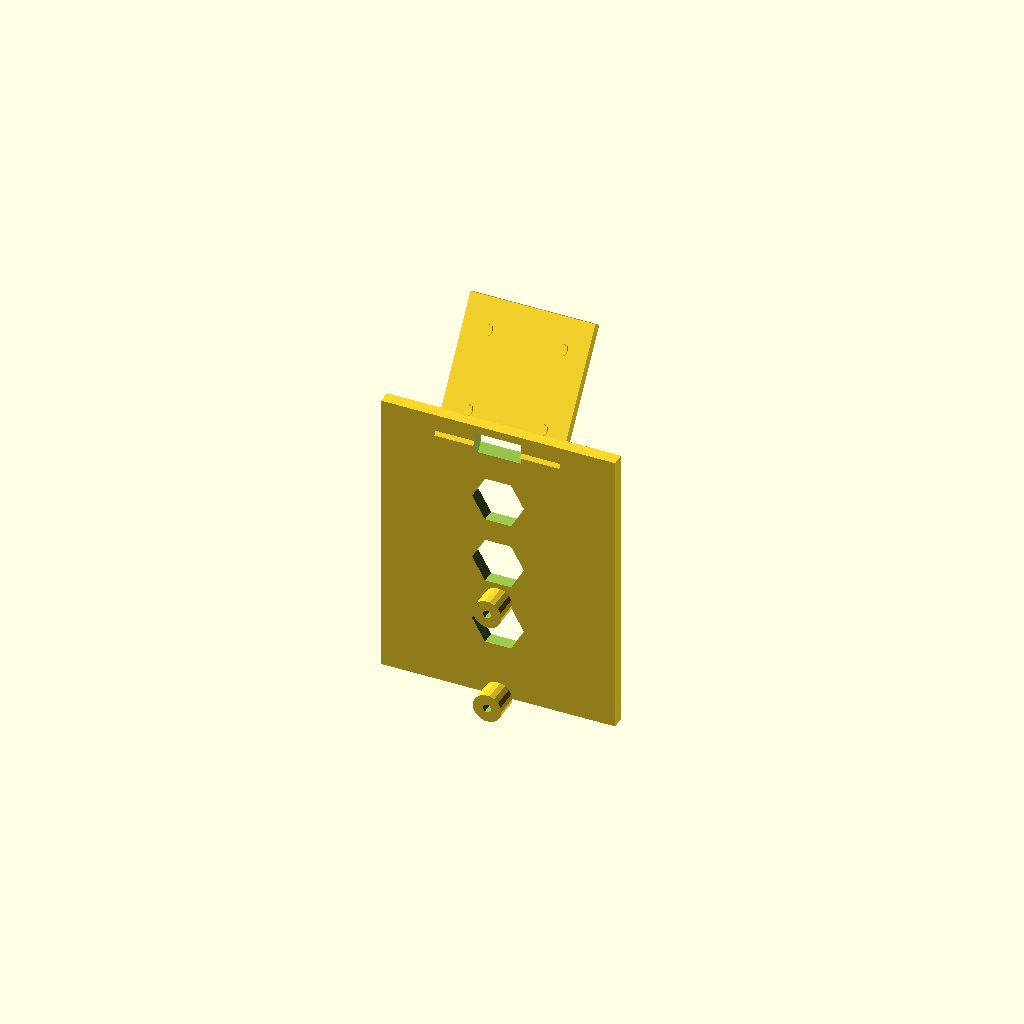
Cell 1: the model at its default parameters.
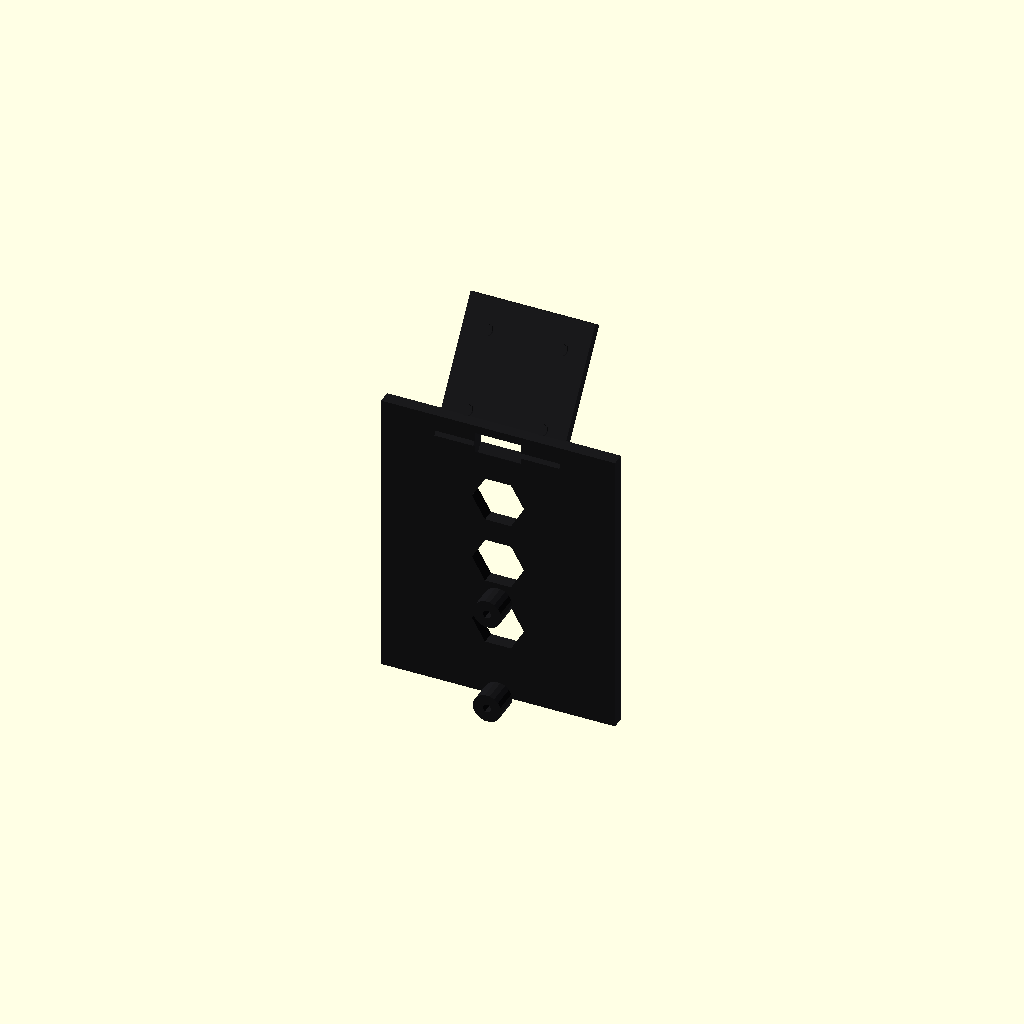
Cell 2: part = "preview" (everything else at default).
All cells are drawn from one camera (rotation 55°, 0°, 25°, orthographic, colour scheme Cornfield), so only the parameter changes between them.
The OpenSCAD source (PRINTS/sentinel_bracket_v3.scad):
// Sentinel V3 — ONE-PIECE, ZERO-SUPPORT bracket for Ender-3 V3 SE
// FIRST PRINCIPLES, take three (2026-08-17):
//   - The only reason V2 needed supports was horizontal hub cylinders.
//     V3 eliminates every long horizontal feature:
//       * plate = vertical wall (prints free)
//       * camera face = 35° lean (< 45° overhang limit -> prints free)
//       * standoffs/board bosses/camera posts = all <= 9mm stubs
//   - Result: the slicer generates NO supports. Nothing to break away.
//   - Camera aim is FIXED (35° down) — wide M12 FOV covers the bed.
//
// INSTALL: +Y faces the bed. Plate bolts to the two cap screws (40mm o/c
// vertical, left end cap) via standoff bosses on the -Y face. Zero 3W
// mounts flat on the +Y face (ports UP). Camera mounts on the lean face
// at the top, looking down at the bed.
//
// part = "bracket" | "preview"

part = "bracket"; // [bracket, preview]

/* [Cap interface — MEASURED 2026-08-16/17] */
screw_spacing = 40.0;   // cap screws, VERTICAL, one above the other
standoff     = 9.0;     // plate back -> cap face (clears irregular cap)
screw_pilot  = 3.4;     // M3 clearance

/* [Hardware] */
cam_pilot = 1.7;        // M2 self-tap (camera posts)
z3w_pilot = 2.1;        // M2.5 self-tap (Zero 3W bosses)

/* [Zero 3W — Radxa v1.11 DXF] */
z3w_x = 65.0; z3w_y = 30.0;
z3w_holes = [[3.55,3.60],[3.60,26.45],[61.40,3.60],[61.40,26.50]];

/* [Camera — measured] */
cam_grid = 28.8; lens_d = 17.0;
cam_lean = 35.0;        // camera face lean from vertical (deg) — <45 => no support

/* [Structure] */
plate_t = 5.0;          // plate thickness (Y)
plate_w = 90.0;         // plate width (X)
plate_h = 112.0;        // vertical plate height (Z)
boss_h  = 4.5;          // Zero 3W boss height (+Y from plate face)
z0      = 56.0;         // board bottom edge height (above upper screw + pocket)

// ===============================================================
module bracket() {
    difference() {
        union() {
            // vertical plate (prints as a wall)
            translate([-plate_w/2, 0, 0]) cube([plate_w, plate_t, plate_h]);
            // standoff bosses on -Y face, at z=0 and z=40 (cap screws)
            for (sz = [0, screw_spacing])
                translate([0, -standoff, sz]) rotate([-90,0,0])
                    cylinder(d = 11, h = standoff);
            // camera lean face assembly: slab + posts, all in ONE transform
            // so the posts actually connect to the slab (fixes 6-shell bug)
            translate([0, plate_t - 6, plate_h - 8]) rotate([-cam_lean, 0, 0]) {
                translate([-24, 0, 0]) cube([48, 4, 52]);   // the lean slab, CENTERED on local X
                for (sx = [-cam_grid/2, cam_grid/2], sz = [-cam_grid/2, cam_grid/2])
                    translate([sx, 4.5, 26 + sz]) rotate([90,0,0])
                        cylinder(d = 4.5, h = 5.5);      // posts bite 4mm into slab
            }
            // Zero 3W bosses on +Y face (ports UP)
            for (hxy = z3w_holes)
                translate([hxy[0]-z3w_x/2, plate_t, z0 + (z3w_y - hxy[1])])
                    rotate([-90,0,0]) cylinder(d=5, h=boss_h);
        }
        // standoff screw holes (M3 through standoff+plate, vertical in print)
        for (sz = [0, screw_spacing])
            translate([0, -standoff - 1, sz])
                rotate([-90,0,0]) cylinder(d = screw_pilot, h = standoff + plate_t + 2);
        // Zero 3W boss pilots
        for (hxy = z3w_holes)
            translate([hxy[0]-z3w_x/2, plate_t - 1, z0 + (z3w_y - hxy[1])])
                rotate([-90,0,0]) cylinder(d = z3w_pilot, h = boss_h + 2);
        // lens bore through the lean face (local slab coords)
        translate([0, plate_t - 6, plate_h - 8]) rotate([-cam_lean,0,0])
            translate([0, -6, 26]) rotate([90,0,0])
                cylinder(d = lens_d, h = 16);
        // camera post pilots (local slab coords)
        translate([0, plate_t - 6, plate_h - 8]) rotate([-cam_lean,0,0])
            for (sx = [-cam_grid/2, cam_grid/2], sz = [-cam_grid/2, cam_grid/2])
                translate([sx, -1.5, 26 + sz]) rotate([90,0,0])
                    cylinder(d = cam_pilot, h = 7);
        // ribbon slot through lean face bottom edge
        translate([0, plate_t - 6, plate_h - 8]) rotate([-cam_lean,0,0])
            translate([-9, -2, -2]) cube([18, 8, 8]);
        // lightening windows (hexes through plate)
        for (zz = [30, 56, 82])
            translate([0, -1, zz]) rotate([-90,0,0])
                cylinder(d = 20, h = plate_t + 2, $fn = 6);
    }
}

// ===============================================================
if (part == "bracket") bracket();
if (part == "print")  rotate([0, 90, 0]) bracket();   // plate FACE flat on bed (rotY90)
if (part == "preview") {
    color([0.1, 0.1, 0.11]) bracket();
}
Parameter table extracted from the source (name, type, default, range or options):
part: string, default "bracket", options "bracket", "preview"
screw_spacing: number, default 40
standoff: number, default 9
screw_pilot: number, default 3.4
cam_pilot: number, default 1.7
z3w_pilot: number, default 2.1
cam_lean: number, default 35
plate_t: number, default 5
plate_w: number, default 90
plate_h: number, default 112
boss_h: number, default 4.5
z0: number, default 56
